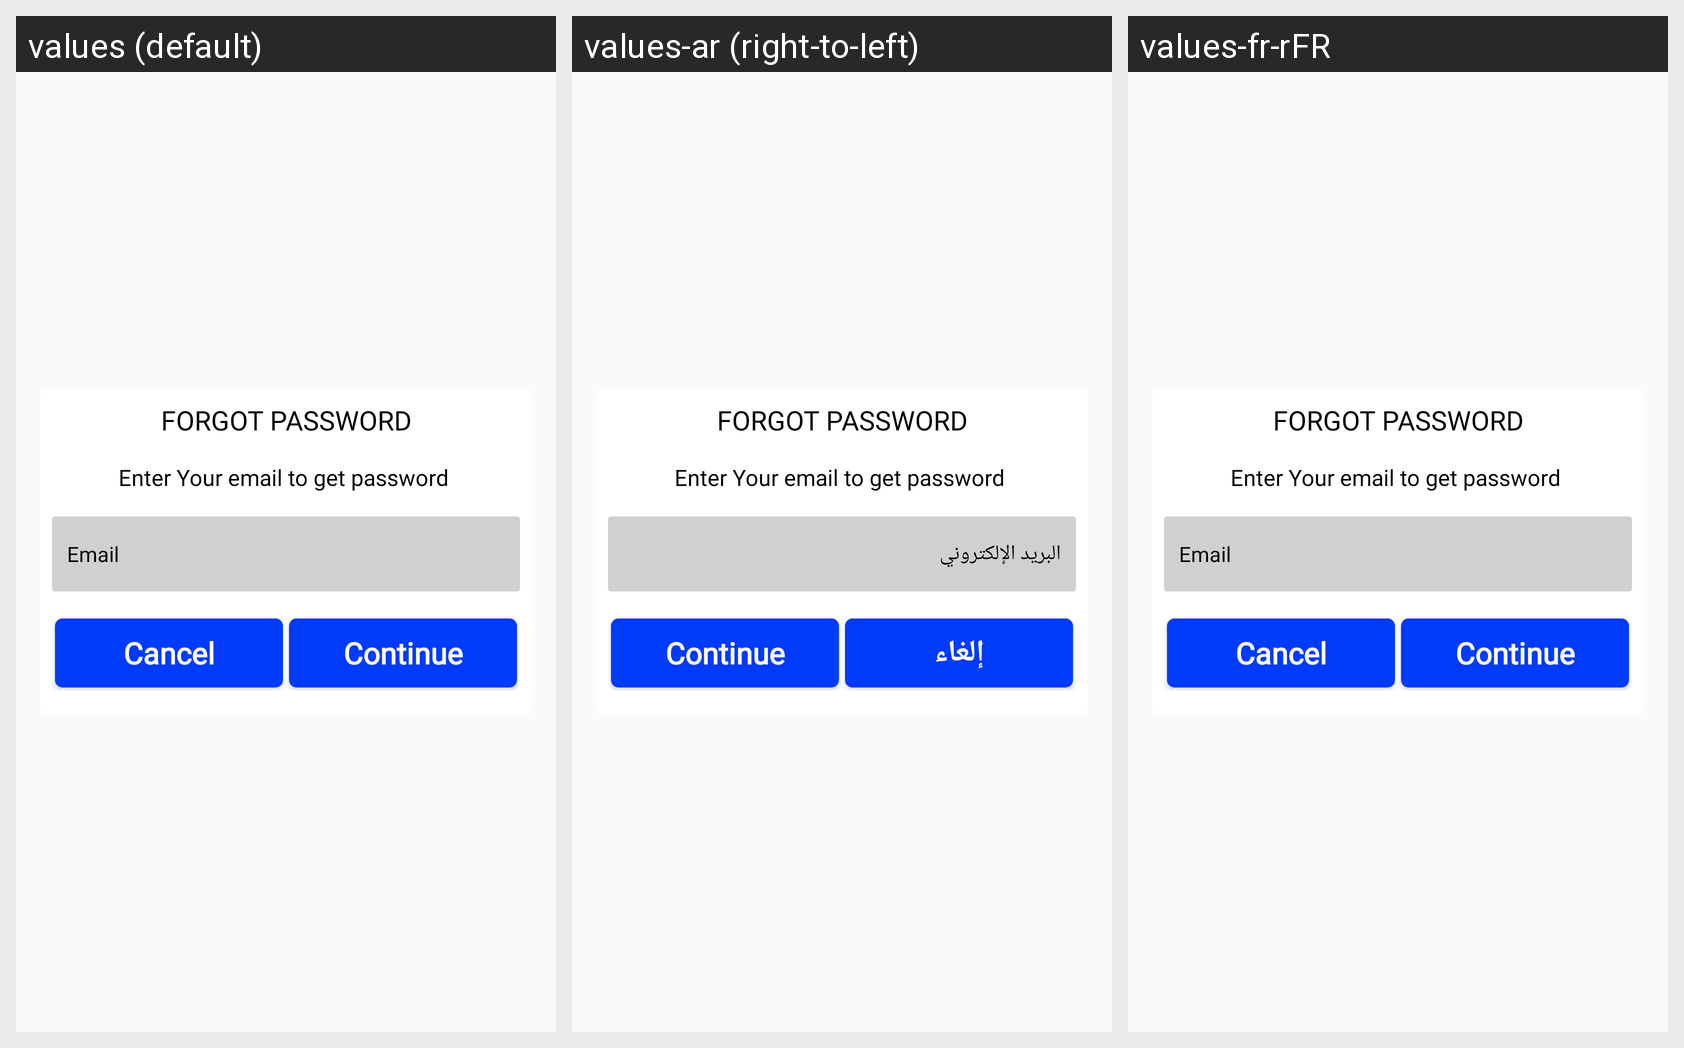

The same Android screen rendered under several of its app's locales, left to right. List the strings drawn on it with the default value and each locale's translation.
Android screen res/layout/forgot_password_dialog.xml rendered under 3 locales, left to right: values (default), values-ar (right-to-left), values-fr-rFR. Device: Nexus 5 (rendered at 1080×1920; each locale shown at half size, 540×960, under a caption strip naming it); theme AppTheme.
Strings drawn on this screen, with the default value and each locale's value (text and hints the layout hard-codes, and strings that could not be matched under every locale, appear in the picture but are not listed):

txt_email
  values: Email
  values-ar: البريد الإلكتروني
  values-fr-rFR: Email

cancel
  values: Cancel
  values-ar: إلغاء
  values-fr-rFR: Cancel
